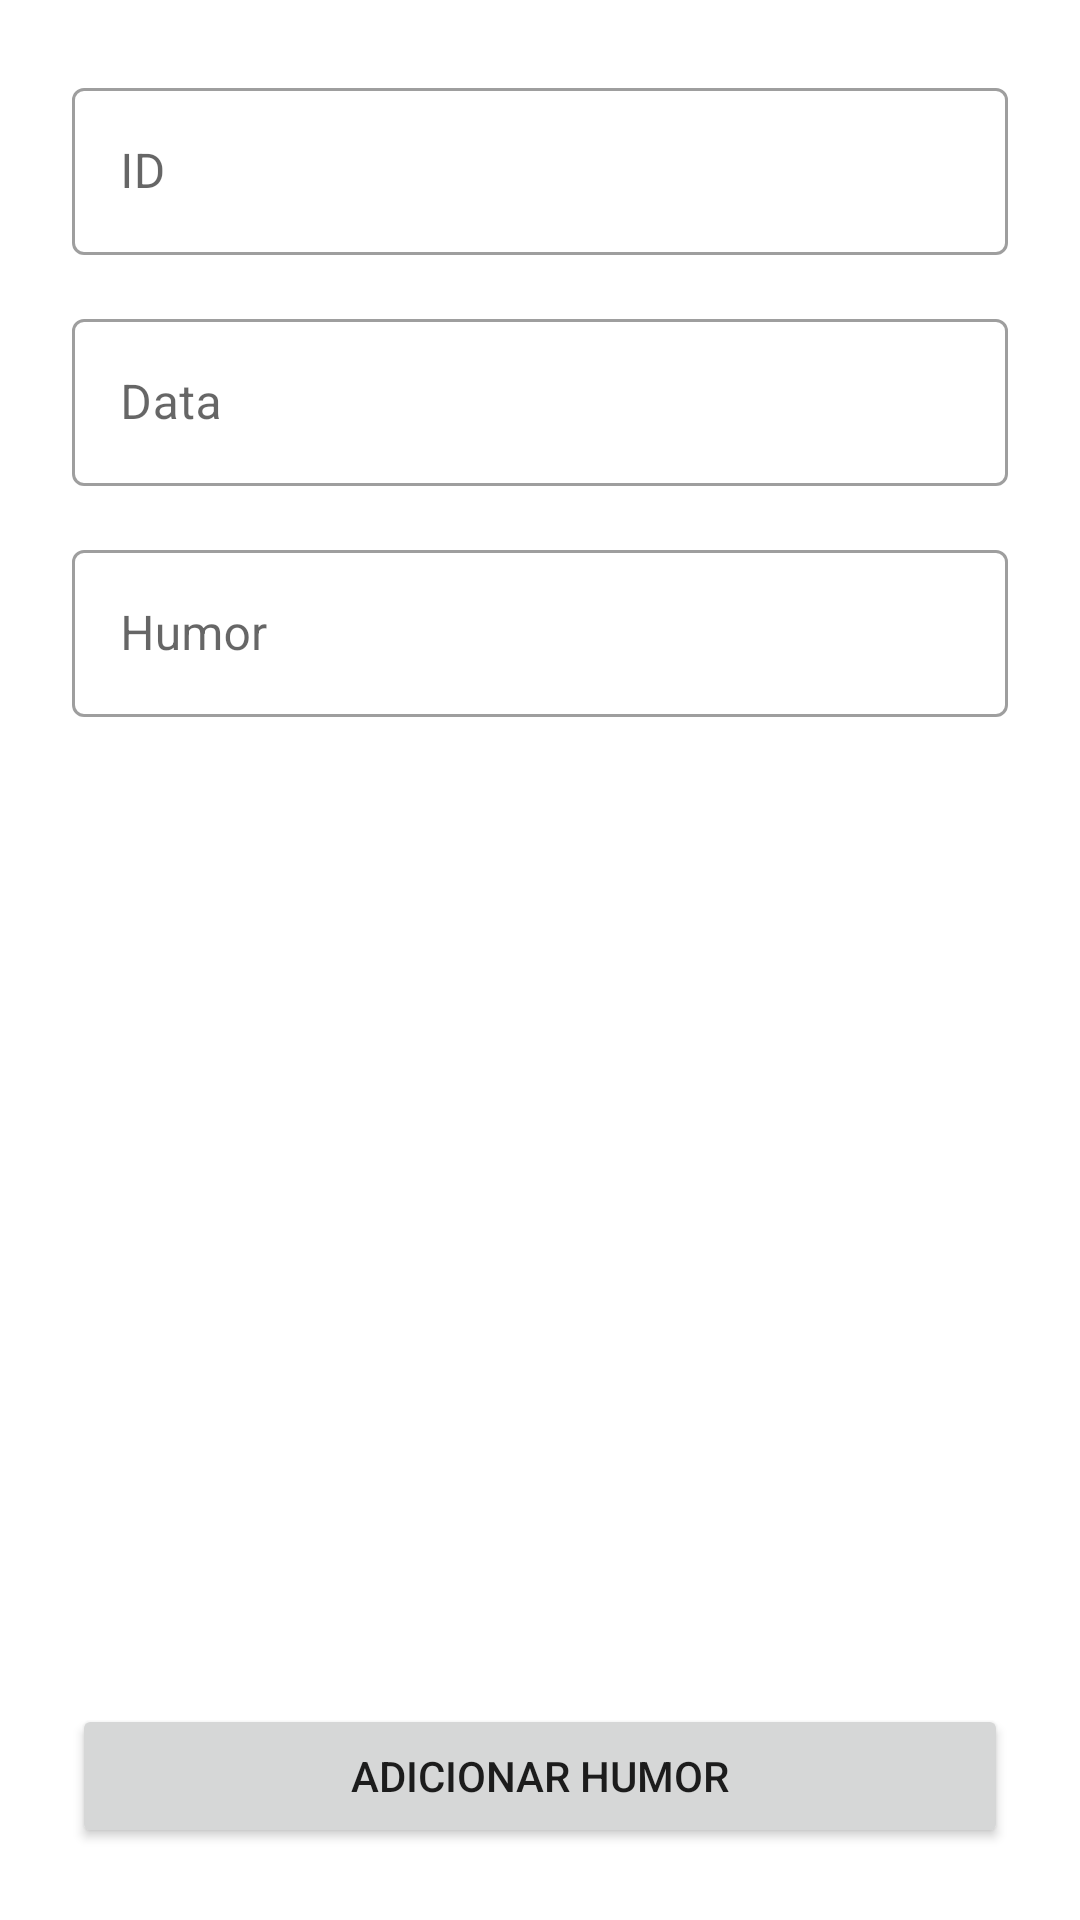

Android layout source for this screen:
<!-- AndroidManifest.xml: application theme Theme.RuOKAdmin -->
<!-- res/layout/activity_add_humor.xml -->
<?xml version="1.0" encoding="utf-8"?>
<androidx.constraintlayout.widget.ConstraintLayout xmlns:android="http://schemas.android.com/apk/res/android"
    xmlns:app="http://schemas.android.com/apk/res-auto"
    xmlns:tools="http://schemas.android.com/tools"
    android:layout_width="match_parent"
    android:layout_height="match_parent"
    tools:context=".AddHumorActivity">

    <com.google.android.material.textfield.TextInputLayout
        android:id="@+id/input_layout_id"
        style="@style/Widget.MaterialComponents.TextInputLayout.OutlinedBox"
        android:layout_width="0dp"
        android:layout_height="wrap_content"
        android:layout_marginStart="24dp"
        android:layout_marginTop="24dp"
        android:layout_marginEnd="24dp"
        app:layout_constraintEnd_toEndOf="parent"
        app:layout_constraintStart_toStartOf="parent"
        app:layout_constraintTop_toTopOf="parent">

        <com.google.android.material.textfield.TextInputEditText
            android:id="@+id/input_text_id"
            android:layout_width="match_parent"
            android:layout_height="wrap_content"
            android:hint="ID" />
    </com.google.android.material.textfield.TextInputLayout>

    <com.google.android.material.textfield.TextInputLayout
        android:id="@+id/input_layout_data"
        style="@style/Widget.MaterialComponents.TextInputLayout.OutlinedBox"
        android:layout_width="0dp"
        android:layout_height="wrap_content"
        android:layout_marginStart="24dp"
        android:layout_marginTop="16dp"
        android:layout_marginEnd="24dp"
        app:layout_constraintEnd_toEndOf="parent"
        app:layout_constraintStart_toStartOf="parent"
        app:layout_constraintTop_toBottomOf="@+id/input_layout_id">

        <com.google.android.material.textfield.TextInputEditText
            android:id="@+id/input_text_data"
            android:layout_width="match_parent"
            android:layout_height="wrap_content"
            android:hint="Data" />
    </com.google.android.material.textfield.TextInputLayout>

    <com.google.android.material.textfield.TextInputLayout
        android:id="@+id/input_layout_humor"
        style="@style/Widget.MaterialComponents.TextInputLayout.OutlinedBox"
        android:layout_width="0dp"
        android:layout_height="wrap_content"
        android:layout_marginStart="24dp"
        android:layout_marginTop="16dp"
        android:layout_marginEnd="24dp"
        app:layout_constraintEnd_toEndOf="parent"
        app:layout_constraintStart_toStartOf="parent"
        app:layout_constraintTop_toBottomOf="@+id/input_layout_data">

        <com.google.android.material.textfield.TextInputEditText
            android:id="@+id/input_text_humor"
            android:layout_width="match_parent"
            android:layout_height="wrap_content"
            android:hint="Humor" />
    </com.google.android.material.textfield.TextInputLayout>

    <Button
        android:id="@+id/button_add_humor"
        android:layout_width="0dp"
        android:layout_height="wrap_content"
        android:layout_marginStart="24dp"
        android:layout_marginEnd="24dp"
        android:layout_marginBottom="24dp"
        android:text="Adicionar Humor"
        app:layout_constraintBottom_toBottomOf="parent"
        app:layout_constraintEnd_toEndOf="parent"
        app:layout_constraintStart_toStartOf="parent" />
</androidx.constraintlayout.widget.ConstraintLayout>
<!-- resources referenced by this layout -->
<resources>
  <style name="Theme.RuOKAdmin" parent="Theme.MaterialComponents.DayNight.DarkActionBar">
          
          <item name="colorPrimary">@color/purple_500</item>
          <item name="colorPrimaryVariant">@color/purple_700</item>
          <item name="colorOnPrimary">@color/white</item>
          
          <item name="colorSecondary">@color/teal_200</item>
          <item name="colorSecondaryVariant">@color/teal_700</item>
          <item name="colorOnSecondary">@color/black</item>
          
          <item name="android:statusBarColor" tools:targetApi="l">?attr/colorPrimaryVariant</item>
          
      </style>
  <color name="purple_500">#FF6200EE</color>
  <color name="purple_700">#FF3700B3</color>
  <color name="white">#FFFFFFFF</color>
  <color name="teal_200">#FF03DAC5</color>
  <color name="teal_700">#FF018786</color>
  <color name="black">#FF000000</color>
</resources>
